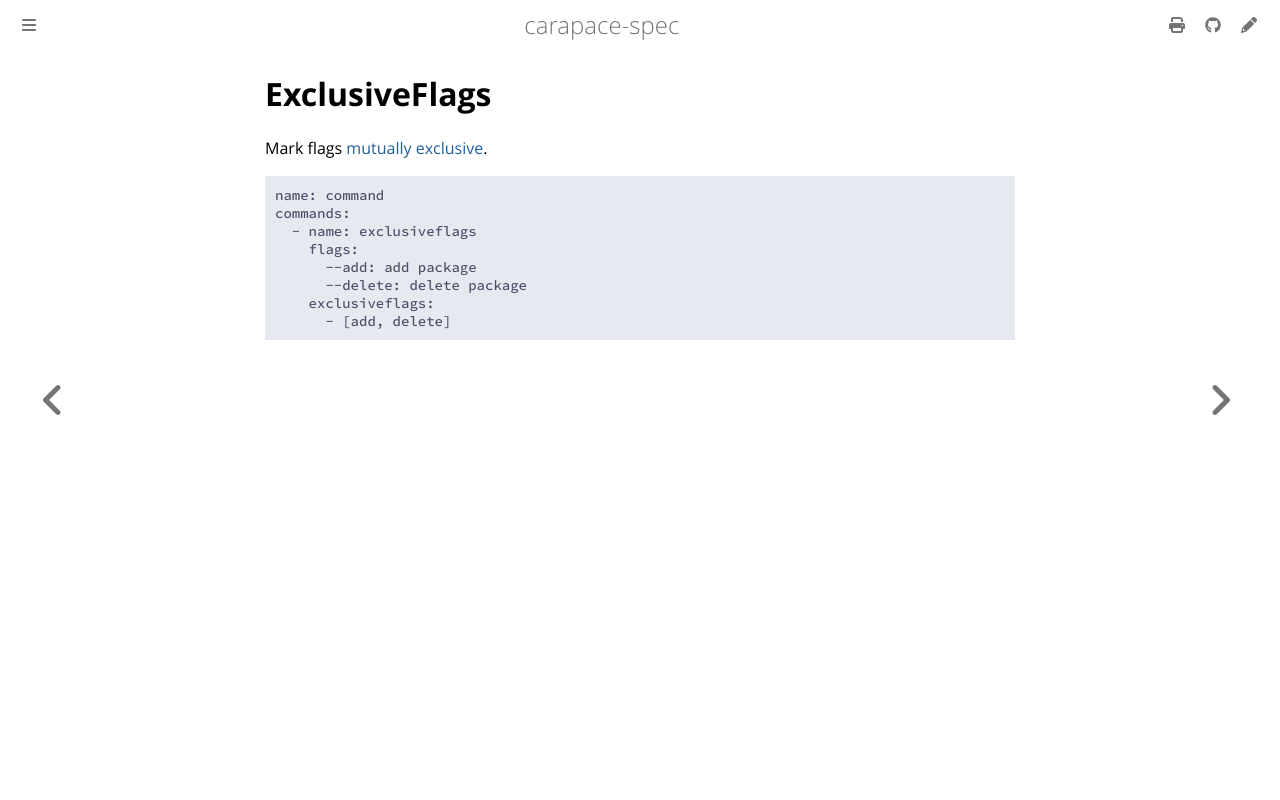

repository: carapace-sh/carapace-spec · page: carapace-spec/command/exclusiveFlags.html · generator: mdbook

# ExclusiveFlags

Mark flags [mutually exclusive](https://pkg.go.dev/github.com/spf13/cobra#Command.MarkFlagsMutuallyExclusive).

```yaml
{{#include ../../../../example/command.yaml:command}}
{{#include ../../../../example/command.yaml:exclusiveflags}}
```

![](./exclusiveflags.cast)
